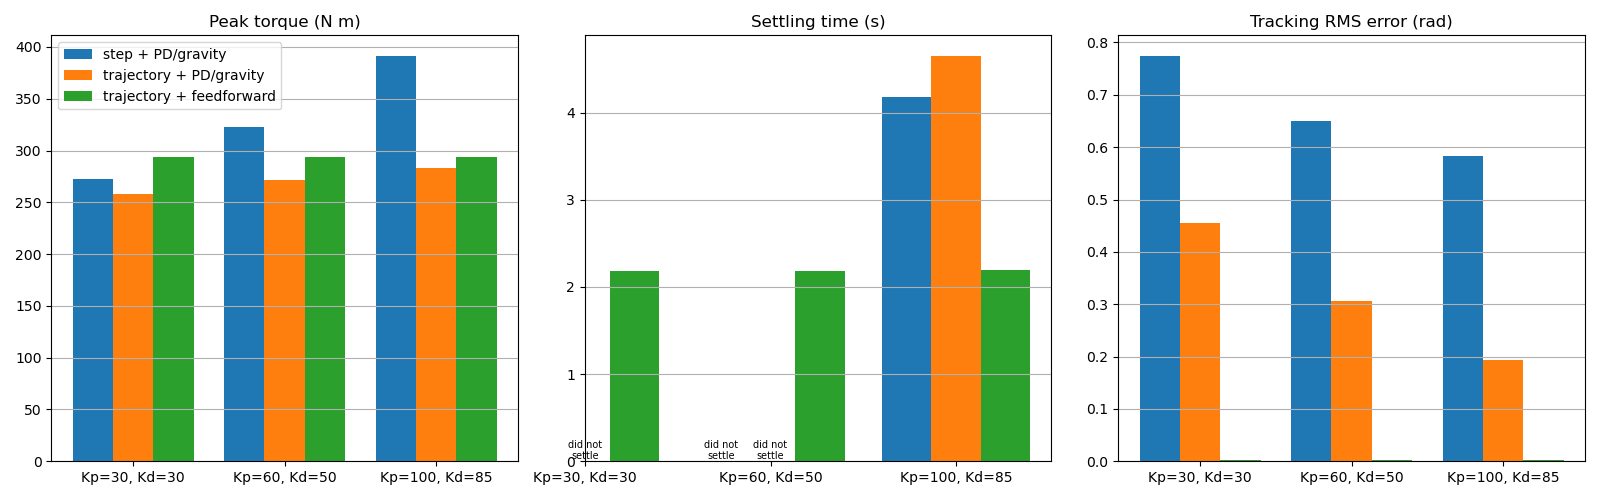

Data behind this chart, as committed beside it:
kp, kd, reference, mode, move_duration, settling_time, settle_after_move, steady_state_error, theta1_overshoot, theta2_overshoot, peak_torque, peak_tau1, peak_tau2, tracking_rms, tracking_max, stable
30, 30, step, pd_gravity, 0.0, inf, inf, 0.1791, 25.82, 4.138, 272.1, 268.8, 48.09, 0.7748, 1.756, False
30, 30, trajectory, pd_gravity, 2.459, inf, inf, 0.2881, 34.84, 6.019, 258.2, 256.5, 29.51, 0.4542, 0.7906, False
30, 30, trajectory, feedforward, 2.459, 2.188, 0.0, 0.0003923, 0.03081, 0.0, 294.2, 292, 35.58, 0.002743, 0.006539, True
60, 50, step, pd_gravity, 0.0, inf, inf, 0.04352, 18.78, 2.196, 323, 317, 71.65, 0.6497, 1.756, False
60, 50, trajectory, pd_gravity, 2.459, inf, inf, 0.03962, 28.11, 4.652, 271.8, 270, 31.65, 0.3064, 0.5589, False
60, 50, trajectory, feedforward, 2.459, 2.188, 0.0, 9.001793166778082e-05, 0.008879, 0.001586, 294.2, 292, 35.58, 0.002828, 0.006804, True
100, 85, step, pd_gravity, 0.0, 4.175, 4.175, 0.007313, 8.075, 0.0, 391.6, 381.6, 103.1, 0.5838, 1.756, True
100, 85, trajectory, pd_gravity, 2.459, 4.654, 2.195, 0.01987, 19.45, 2.975, 282.8, 280.8, 33.49, 0.1933, 0.3754, True
100, 85, trajectory, feedforward, 2.459, 2.192, 0.0, 7.808756317582444e-05, 0.005145, 0.0004014, 294.2, 292.1, 35.59, 0.002896, 0.007075, True
